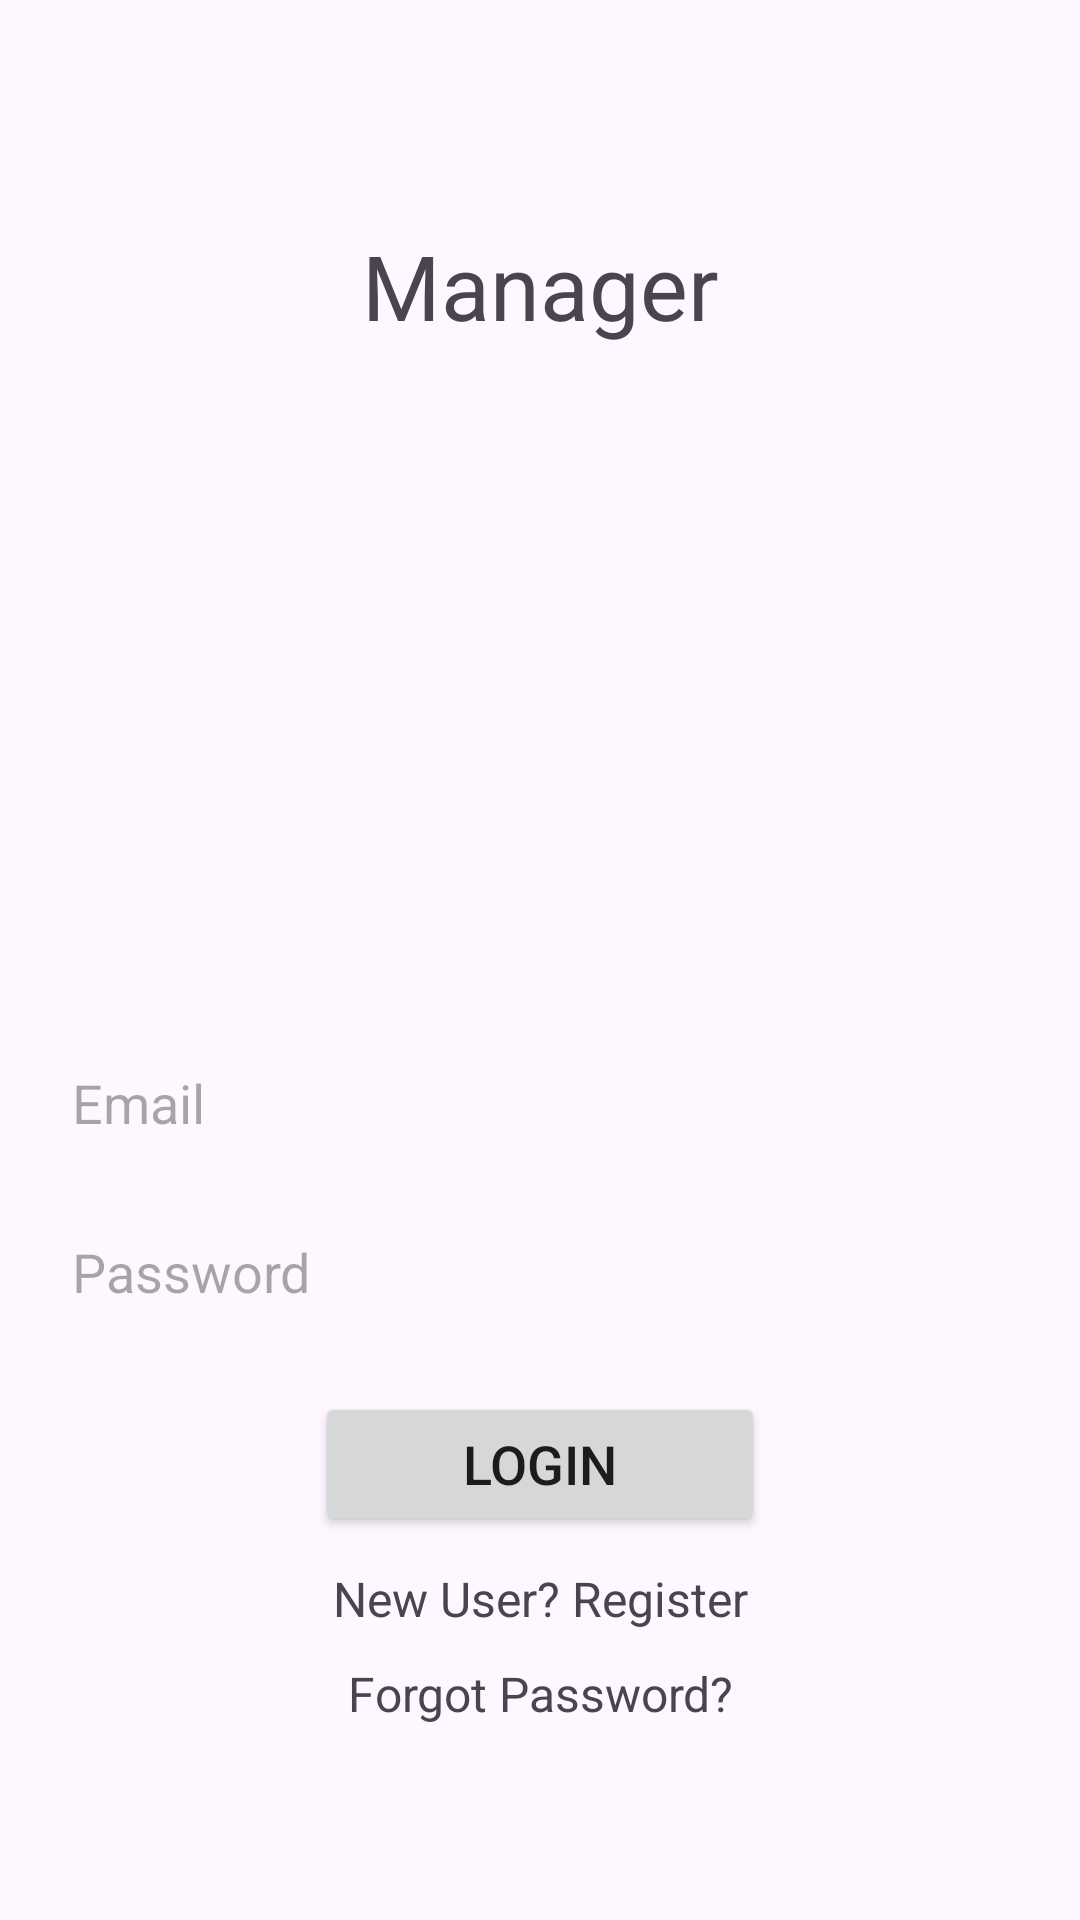

Write the Android layout XML for this screen, with the resource values it uses.
<!-- AndroidManifest.xml: application theme Theme.ManagerApp -->
<!-- res/layout/fragment_login.xml -->
<?xml version="1.0" encoding="utf-8"?>
<androidx.constraintlayout.widget.ConstraintLayout xmlns:android="http://schemas.android.com/apk/res/android"
    xmlns:app="http://schemas.android.com/apk/res-auto"
    xmlns:tools="http://schemas.android.com/tools"
    android:layout_width="match_parent"
    android:layout_height="match_parent"
    tools:context=".ui.fragments.LoginFragment">

    <ScrollView
        android:layout_marginTop="50dp"
        android:layout_width="match_parent"
        android:layout_height="match_parent"
        app:layout_constraintBottom_toBottomOf="parent"
        app:layout_constraintEnd_toEndOf="parent"
        app:layout_constraintStart_toStartOf="parent"
        app:layout_constraintTop_toTopOf="parent">

        <LinearLayout
            android:layout_width="match_parent"
            android:layout_height="wrap_content"
            android:orientation="vertical">

            <TextView
                android:id="@+id/loginHeading"
                android:layout_width="match_parent"
                android:layout_height="wrap_content"
                android:layout_marginTop="25dp"
                android:gravity="center_horizontal"
                android:text="Manager"
                android:textAlignment="center"
                android:textSize="30sp" />

            <ImageView
                android:id="@+id/loginImage"
                android:layout_width="match_parent"
                android:layout_height="200dp"
                android:layout_marginTop="16dp"
                tools:srcCompat="@drawable/ic_manager" />

            <EditText
                android:id="@+id/loginEmail"
                android:layout_width="match_parent"
                android:layout_height="wrap_content"
                android:layout_margin="16dp"
                android:background="@drawable/rounded_edittext"
                android:ems="10"
                android:hint="Email"
                android:inputType="textEmailAddress"
                android:padding="8dp" />

            <EditText
                android:id="@+id/loginPassword"
                android:layout_width="match_parent"
                android:layout_height="wrap_content"
                android:layout_marginLeft="16dp"
                android:layout_marginRight="16dp"
                android:layout_marginBottom="20dp"
                android:background="@drawable/rounded_edittext"
                android:ems="10"
                android:hint="Password"
                android:inputType="textPassword"
                android:padding="8dp" />

            <Button
                android:id="@+id/loginBtn"
                android:text="Login"
                android:textSize="18sp"
                android:layout_marginBottom="10dp"
                android:layout_gravity="center"
                android:layout_width="150dp"
                android:layout_height="wrap_content"/>

            <TextView
                android:id="@+id/registerText"
                android:layout_width="match_parent"
                android:layout_height="wrap_content"
                android:gravity="center_horizontal"
                android:text="New User? Register"
                android:layout_marginBottom="10dp"
                android:textSize="16sp"
                android:textAlignment="center"/>

            <TextView
                android:id="@+id/forgotPasswordText"
                android:layout_width="match_parent"
                android:layout_height="wrap_content"
                android:gravity="center_horizontal"
                android:layout_marginBottom="15dp"
                android:textSize="16sp"
                android:text="Forgot Password?"
                android:textAlignment="center"/>

        </LinearLayout>
    </ScrollView>

    <ProgressBar
        android:id="@+id/progressBar"
        android:layout_width="wrap_content"
        android:layout_height="wrap_content"
        android:visibility="invisible"
        app:layout_constraintBottom_toBottomOf="parent"
        app:layout_constraintEnd_toEndOf="parent"
        app:layout_constraintStart_toStartOf="parent"
        app:layout_constraintTop_toTopOf="parent" />

</androidx.constraintlayout.widget.ConstraintLayout>
<!-- resources referenced by this layout -->
<resources>
  <!-- drawable ic_manager: png bitmap (drawable, 57863 bytes) -->
  <style name="Theme.ManagerApp" parent="Base.Theme.ManagerApp" />
  <style name="Base.Theme.ManagerApp" parent="Theme.Material3.DayNight.NoActionBar">
          
          
      </style>
</resources>
